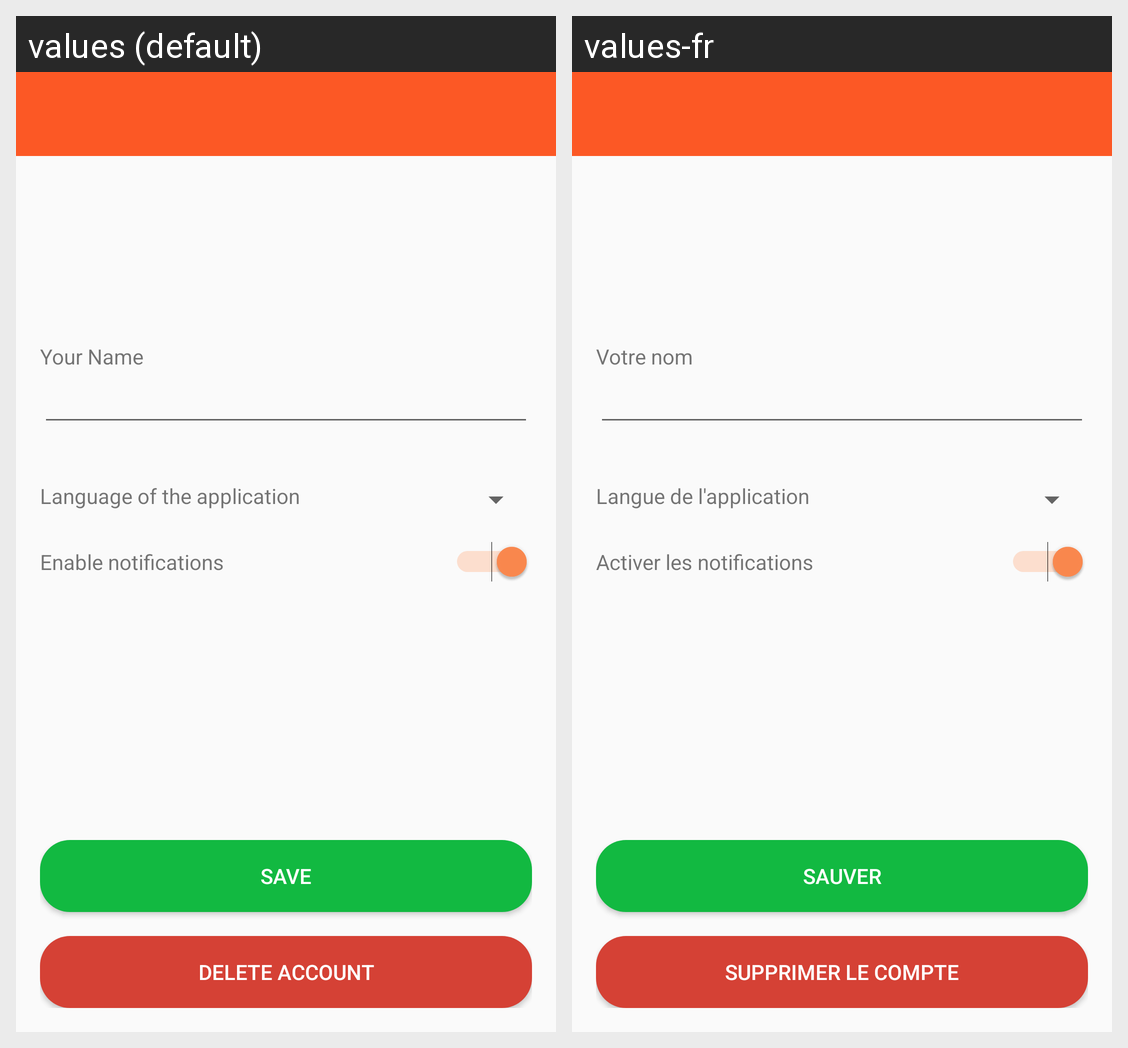

Here is an Android app screen in its default locale and in the app's own translations. Write out the translated-string differences for the strings that appear on this screen.
Android screen res/layout/activity_settings.xml rendered under 2 locales, left to right: values (default), values-fr. Device: Nexus 5 (rendered at 1080×1920; each locale shown at half size, 540×960, under a caption strip naming it); theme AppTheme.
Strings drawn on this screen, with the default value and each locale's value (text and hints the layout hard-codes, and strings that could not be matched under every locale, appear in the picture but are not listed):

your_name
  values: Your Name
  values-fr: Votre nom

language
  values: Language of the application
  values-fr: Langue de l'application

notification_enabled
  values: Enable notifications
  values-fr: Activer les notifications

btn_save
  values: SAVE
  values-fr: SAUVER

btn_delete_account
  values: DELETE ACCOUNT
  values-fr: SUPPRIMER LE COMPTE
